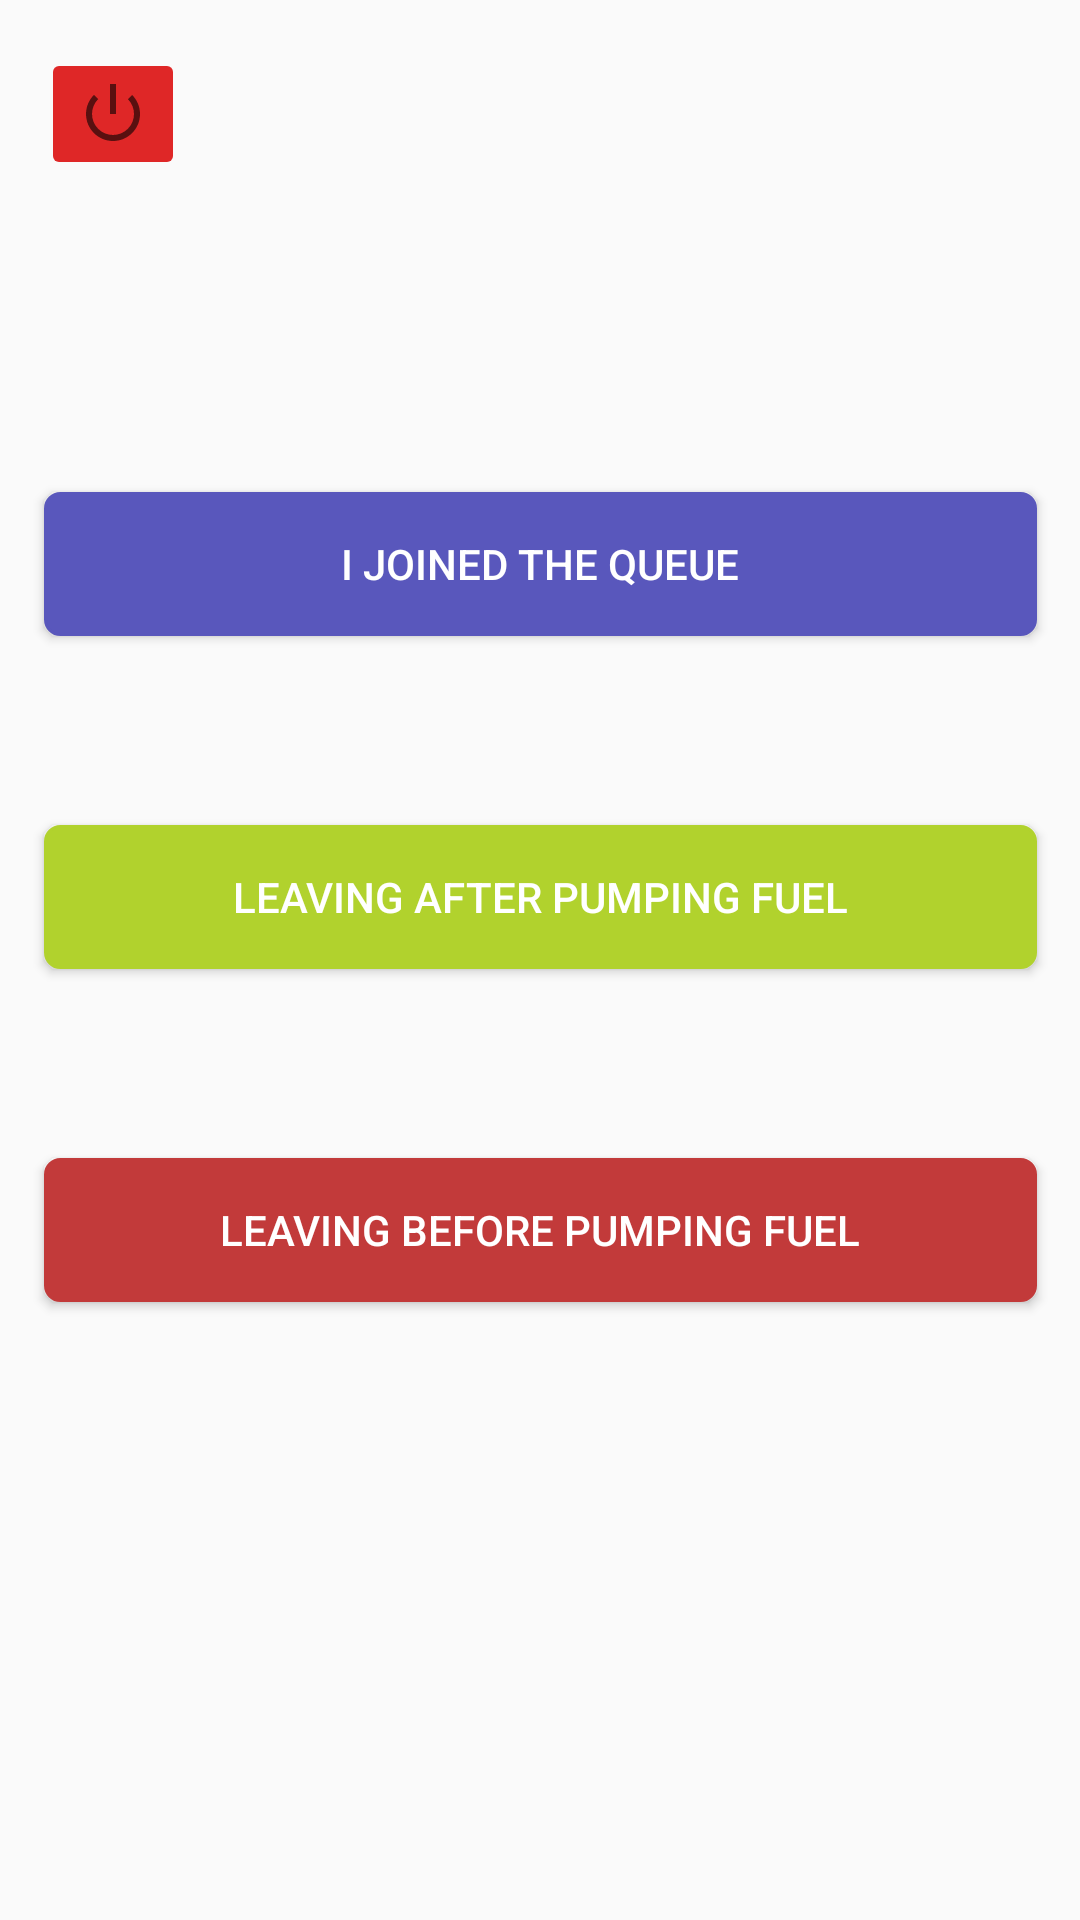

Produce the Android XML layout that renders to this screen, including the resource entries it uses.
<!-- AndroidManifest.xml: application theme Theme.Fuelex -->
<!-- res/layout/update_customer_time.xml -->
<?xml version="1.0" encoding="utf-8"?>
<androidx.constraintlayout.widget.ConstraintLayout xmlns:android="http://schemas.android.com/apk/res/android"
    xmlns:app="http://schemas.android.com/apk/res-auto"
    xmlns:tools="http://schemas.android.com/tools"
    android:layout_width="match_parent"
    android:layout_height="match_parent"
    tools:context=".UpdateCustomerTime">

    <ImageButton
        android:id="@+id/cusLogout"
        android:layout_width="wrap_content"
        android:layout_height="wrap_content"
        android:layout_marginTop="16dp"
        android:layout_marginBottom="29dp"
        android:backgroundTint="#DF2727"
        app:layout_constraintBottom_toTopOf="@+id/imageView12"
        app:layout_constraintEnd_toEndOf="parent"
        app:layout_constraintHorizontal_bias="0.044"
        app:layout_constraintStart_toStartOf="parent"
        app:layout_constraintTop_toTopOf="parent"
        app:srcCompat="@android:drawable/ic_lock_power_off"
        tools:ignore="SpeakableTextPresentCheck,TouchTargetSizeCheck" />

    <TextView
        android:id="@+id/queuenametv"
        android:layout_width="377dp"
        android:layout_height="49dp"
        android:layout_marginTop="52dp"
        android:textAlignment="center"
        android:textColor="#5957BC"
        android:textSize="24sp"
        android:textStyle="bold"
        app:layout_constraintEnd_toEndOf="parent"
        app:layout_constraintStart_toStartOf="parent"
        app:layout_constraintTop_toTopOf="parent" />

    <Button
        android:id="@+id/joinbtn"
        android:layout_width="331dp"
        android:layout_height="wrap_content"
        android:layout_marginTop="63dp"
        android:background="@drawable/mybutton"
        android:text="@string/JoinQueue"
        android:textColor="#FFFFFF"
        app:layout_constraintEnd_toEndOf="parent"
        app:layout_constraintStart_toStartOf="parent"
        app:layout_constraintTop_toBottomOf="@+id/queuenametv" />

    <Button
        android:id="@+id/leftafterbtn"
        android:layout_width="331dp"
        android:layout_height="wrap_content"
        android:layout_marginTop="63dp"
        android:background="@drawable/mybtnyellow"
        android:text="@string/LeaveAfterPump"
        android:textColor="#FFFFFF"
        app:layout_constraintEnd_toEndOf="parent"
        app:layout_constraintStart_toStartOf="parent"
        app:layout_constraintTop_toBottomOf="@+id/joinbtn"
        tools:ignore="TextContrastCheck,TextContrastCheck" />

    <Button
        android:id="@+id/leftbeforebtn"
        android:layout_width="331dp"
        android:layout_height="wrap_content"
        android:layout_marginTop="63dp"
        android:background="@drawable/mybtnred"
        android:text="@string/LeaveBeforePump"
        android:textColor="#FFFFFF"
        app:layout_constraintBottom_toBottomOf="parent"
        app:layout_constraintEnd_toEndOf="parent"
        app:layout_constraintStart_toStartOf="parent"
        app:layout_constraintTop_toBottomOf="@+id/leftafterbtn"
        app:layout_constraintVertical_bias="0.0" />
</androidx.constraintlayout.widget.ConstraintLayout>
<!-- resources referenced by this layout -->
<resources>
  <!-- drawable mybtnred (drawable) -->
  <?xml version="1.0" encoding="utf-8"?>
  <selector xmlns:android="http://schemas.android.com/apk/res/android" >
      <item android:state_pressed="true" >
          <shape android:shape="rectangle"  >
              <corners android:radius="5dip" />
              <stroke android:width="1dip" android:color="#C23A3A" />
              <gradient android:angle="-90" android:startColor="#C23A3A" android:endColor="#C23A3A"  />
          </shape>
      </item>
      <item android:state_focused="true">
          <shape android:shape="rectangle"  >
              <corners android:radius="5dip" />
              <stroke android:width="1dip" android:color="#C23A3A" />
              <solid android:color="#C23A3A"/>
          </shape>
      </item>
      <item >
          <shape android:shape="rectangle"  >
              <corners android:radius="5dip" />
              <stroke android:width="1dip" android:color="#C23A3A" />
              <gradient android:angle="-90" android:startColor="#C23A3A" android:endColor="#C23A3A" />
          </shape>
      </item>
  </selector>
  <!-- drawable mybutton (drawable) -->
  <?xml version="1.0" encoding="utf-8"?>
  <selector xmlns:android="http://schemas.android.com/apk/res/android" >
      <item android:state_pressed="true" >
          <shape android:shape="rectangle"  >
              <corners android:radius="5dip" />
              <stroke android:width="1dip" android:color="#5957BC" />
              <gradient android:angle="-90" android:startColor="#5957BC" android:endColor="#5957BC"  />
          </shape>
      </item>
      <item android:state_focused="true">
          <shape android:shape="rectangle"  >
              <corners android:radius="5dip" />
              <stroke android:width="1dip" android:color="#5957BC" />
              <solid android:color="#5957BC"/>
          </shape>
      </item>
      <item >
          <shape android:shape="rectangle"  >
              <corners android:radius="5dip" />
              <stroke android:width="1dip" android:color="#5957BC" />
              <gradient android:angle="-90" android:startColor="#5957BC" android:endColor="#5957BC" />
          </shape>
      </item>
  </selector>
  <string name="JoinQueue">I Joined The Queue</string>
  <string name="LeaveAfterPump">Leaving After Pumping Fuel</string>
  <string name="LeaveBeforePump">Leaving Before Pumping Fuel</string>
  <style name="Theme.Fuelex" parent="Theme.AppCompat.Light.NoActionBar">
          
          <item name="colorPrimary">@color/purple_500</item>
          <item name="colorPrimaryVariant">@color/purple_700</item>
          <item name="colorOnPrimary">@color/white</item>
          
          <item name="colorSecondary">@color/teal_200</item>
          <item name="colorSecondaryVariant">@color/teal_700</item>
          <item name="colorOnSecondary">@color/black</item>
          
          <item name="android:statusBarColor" tools:targetApi="l">?attr/colorPrimaryVariant</item>
          
      </style>
  <color name="purple_500">#FF6200EE</color>
  <color name="purple_700">#FF3700B3</color>
  <color name="white">#FFFFFFFF</color>
  <color name="teal_200">#FF03DAC5</color>
  <color name="teal_700">#FF018786</color>
  <color name="black">#FF000000</color>
</resources>
